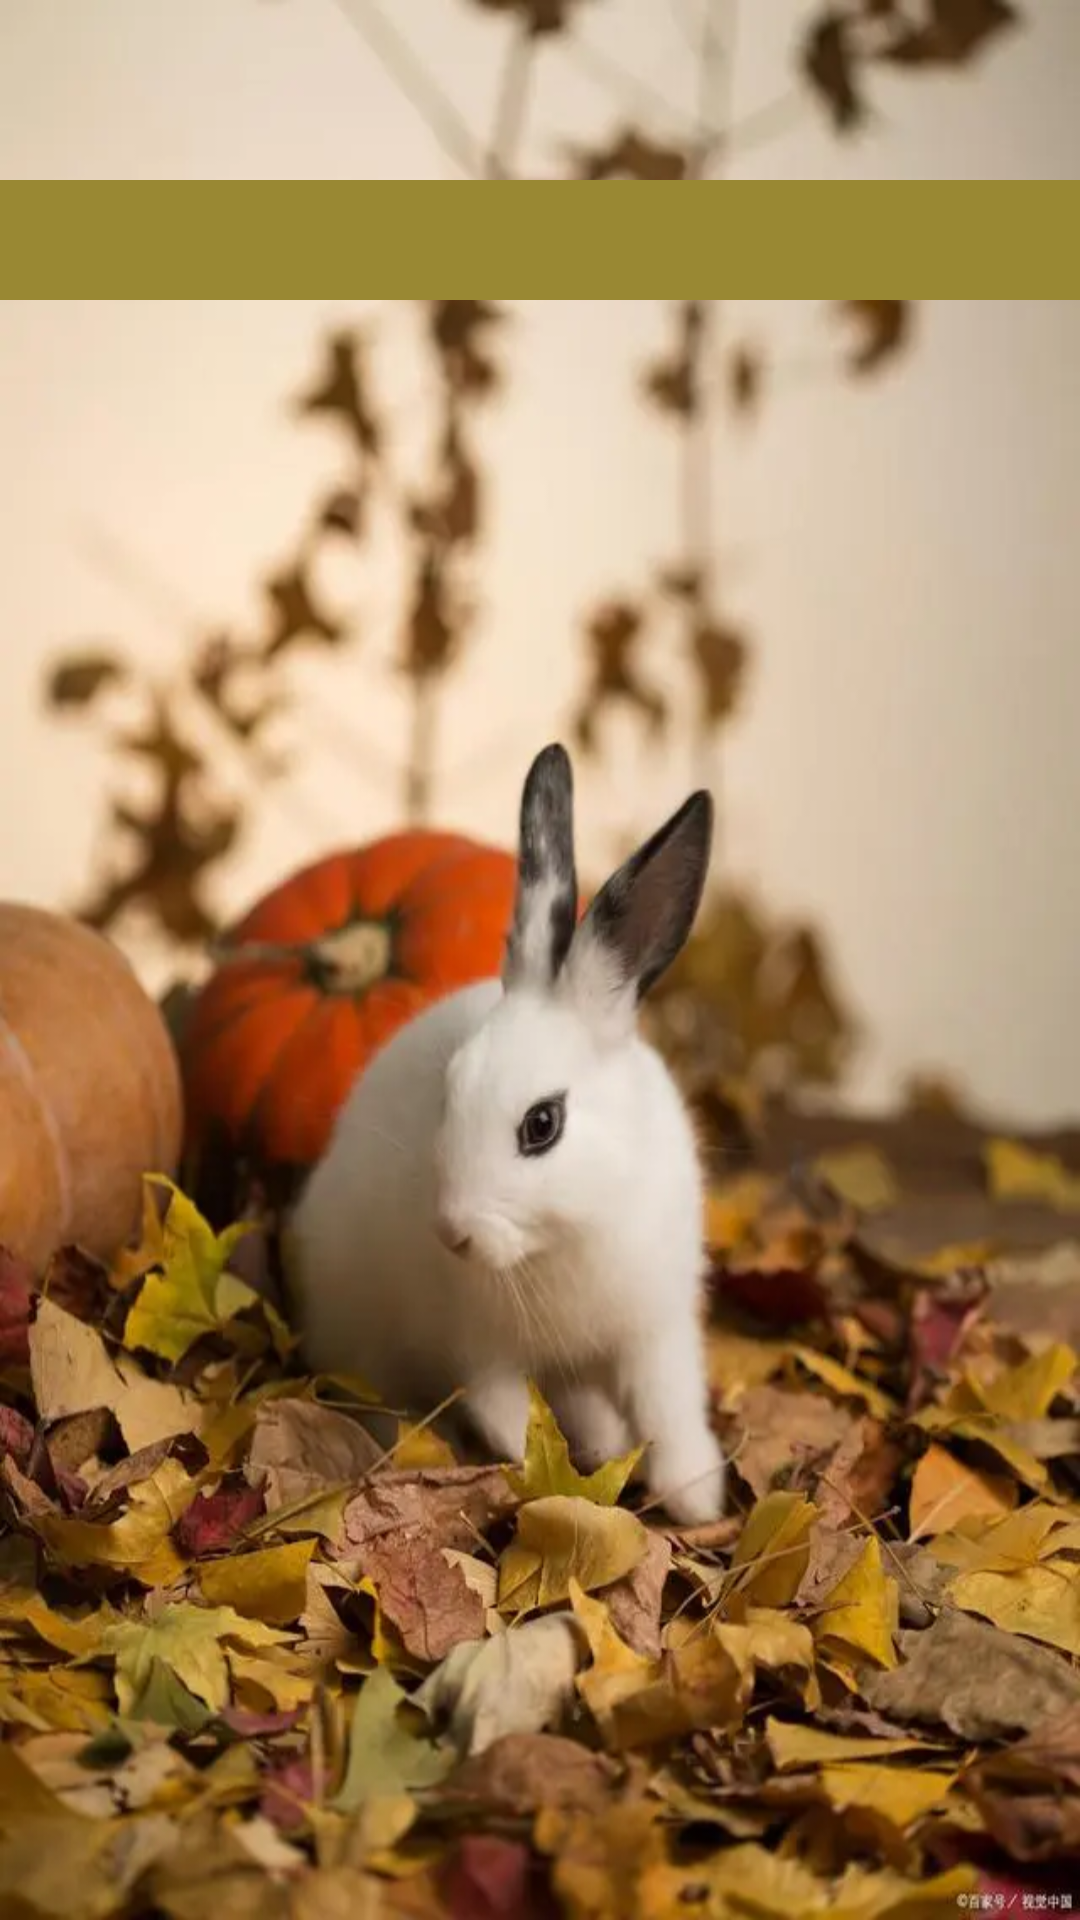

Produce the Android XML layout that renders to this screen, including the resource entries it uses.
<!-- AndroidManifest.xml: application theme Theme.StudyApplication -->
<!-- res/layout/biz_viewpager_image_item_layout.xml -->
<?xml version="1.0" encoding="utf-8"?>
<FrameLayout xmlns:android="http://schemas.android.com/apk/res/android"
    xmlns:app="http://schemas.android.com/apk/res-auto"
    xmlns:tools="http://schemas.android.com/tools"
    android:layout_width="match_parent"
    android:layout_height="match_parent"
    android:layout_marginTop="10dp">

    <androidx.constraintlayout.utils.widget.ImageFilterView
        android:id="@+id/biz_image"
        android:layout_width="match_parent"
        android:layout_height="match_parent"
        android:background="#ff8833"
        android:scaleType="fitXY"
        android:src="@drawable/img" />

    <TextView
        android:id="@+id/biz_image_text"
        android:layout_width="match_parent"
        android:layout_height="40dp"
        android:layout_marginTop="60dp"
        android:background="#998833"
        android:textSize="18dp"
        android:textStyle="bold"
        app:layout_constraintLeft_toLeftOf="parent"
        app:layout_constraintTop_toTopOf="parent"
        tools:text="测试" />

</FrameLayout>
<!-- resources referenced by this layout -->
<resources>
  <!-- drawable img: webp bitmap (drawable-xxxhdpi, 38370 bytes) -->
  <style name="Theme.StudyApplication" parent="Theme.AppCompat.Light.DarkActionBar">
          
          <item name="colorPrimary">@color/purple_500</item>
          <item name="colorPrimaryDark">@color/purple_700</item>
          <item name="colorAccent">@color/teal_200</item>
          
      </style>
  <color name="purple_500">#FF6200EE</color>
  <color name="purple_700">#FF3700B3</color>
  <color name="teal_200">#FF03DAC5</color>
</resources>
